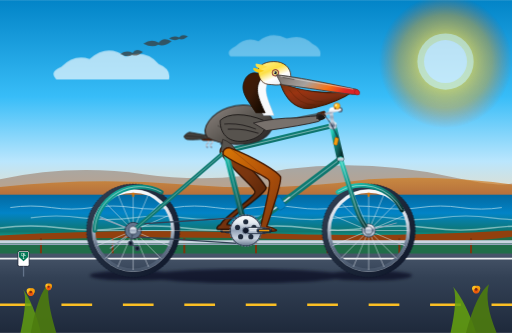
t = 0.00 s
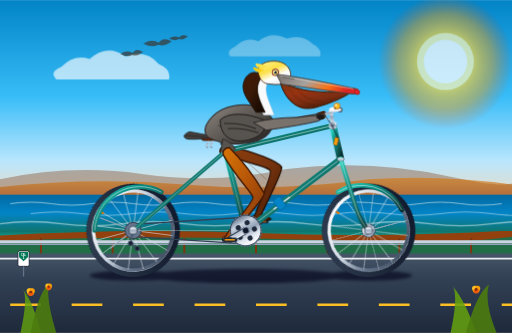
t = 0.67 s
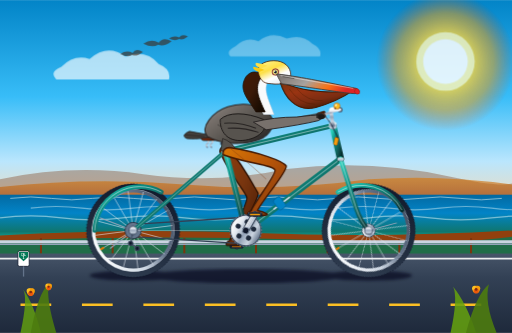
t = 1.33 s
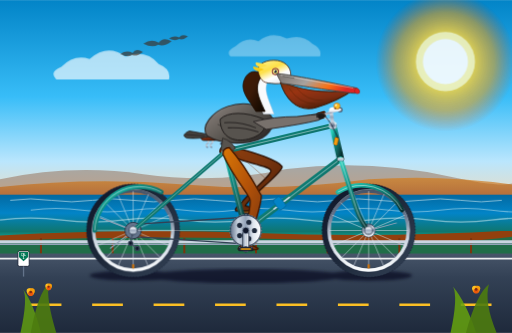
t = 2.00 s
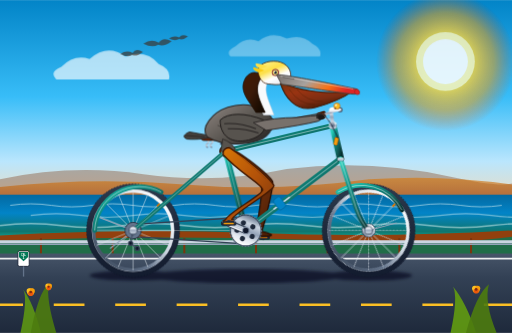
t = 2.50 s
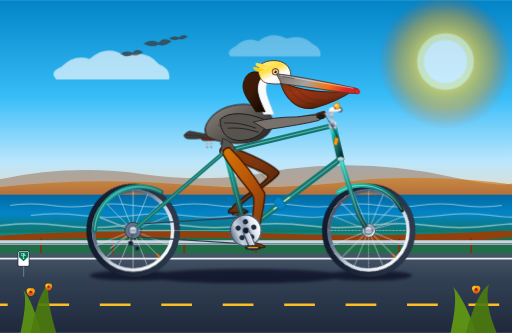
t = 3.50 s

The animated SVG that drew these frames (rendered in a browser with its animation timeline set to each time). Animation: 11 SMIL elements (animate=4,animateTransform=7), 2 CSS @keyframes rules; one cycle of 4.00 s, repeats indefinitely.

<svg xmlns="http://www.w3.org/2000/svg" viewBox="0 0 1000 650" width="100%" height="100%">
  <defs>
    <!-- Coastal Background Gradients -->
    <linearGradient id="skyGrad" x1="0%" y1="0%" x2="0%" y2="100%">
      <stop offset="0%" stop-color="#0284C7"/>
      <stop offset="45%" stop-color="#38BDF8"/>
      <stop offset="75%" stop-color="#BAE6FD"/>
      <stop offset="100%" stop-color="#FED7AA"/>
    </linearGradient>

    <radialGradient id="sunGrad" cx="50%" cy="50%" r="50%">
      <stop offset="0%" stop-color="#FFFBEB"/>
      <stop offset="35%" stop-color="#FDE047"/>
      <stop offset="70%" stop-color="#F59E0B" stop-opacity="0.6"/>
      <stop offset="100%" stop-color="#EA580C" stop-opacity="0"/>
    </radialGradient>

    <linearGradient id="oceanGrad" x1="0%" y1="0%" x2="0%" y2="100%">
      <stop offset="0%" stop-color="#0369A1"/>
      <stop offset="40%" stop-color="#0284C7"/>
      <stop offset="80%" stop-color="#0F766E"/>
      <stop offset="100%" stop-color="#14B8A6"/>
    </linearGradient>

    <linearGradient id="bluffGrad" x1="0%" y1="0%" x2="0%" y2="100%">
      <stop offset="0%" stop-color="#D97706"/>
      <stop offset="40%" stop-color="#B45309"/>
      <stop offset="100%" stop-color="#78350F"/>
    </linearGradient>

    <linearGradient id="roadGrad" x1="0%" y1="0%" x2="0%" y2="100%">
      <stop offset="0%" stop-color="#475569"/>
      <stop offset="30%" stop-color="#334155"/>
      <stop offset="100%" stop-color="#1E293B"/>
    </linearGradient>

    <!-- Bicycle Material Gradients -->
    <linearGradient id="frameTeal" x1="0%" y1="0%" x2="100%" y2="100%">
      <stop offset="0%" stop-color="#2DD4BF"/>
      <stop offset="30%" stop-color="#0D9488"/>
      <stop offset="70%" stop-color="#115E59"/>
      <stop offset="100%" stop-color="#042F2E"/>
    </linearGradient>

    <linearGradient id="chromeGrad" x1="0%" y1="0%" x2="0%" y2="100%">
      <stop offset="0%" stop-color="#FFFFFF"/>
      <stop offset="25%" stop-color="#E2E8F0"/>
      <stop offset="50%" stop-color="#94A3B8"/>
      <stop offset="75%" stop-color="#CBD5E1"/>
      <stop offset="100%" stop-color="#64748B"/>
    </linearGradient>

    <linearGradient id="tireGrad" x1="0%" y1="0%" x2="100%" y2="100%">
      <stop offset="0%" stop-color="#334155"/>
      <stop offset="50%" stop-color="#1E293B"/>
      <stop offset="100%" stop-color="#0F172A"/>
    </linearGradient>

    <linearGradient id="rimGrad" x1="0%" y1="0%" x2="0%" y2="100%">
      <stop offset="0%" stop-color="#F8FAFC"/>
      <stop offset="40%" stop-color="#CBD5E1"/>
      <stop offset="70%" stop-color="#64748B"/>
      <stop offset="100%" stop-color="#475569"/>
    </linearGradient>

    <linearGradient id="leatherGrad" x1="0%" y1="0%" x2="100%" y2="50%">
      <stop offset="0%" stop-color="#9A3412"/>
      <stop offset="40%" stop-color="#7C2D12"/>
      <stop offset="80%" stop-color="#451A03"/>
      <stop offset="100%" stop-color="#270E02"/>
    </linearGradient>

    <!-- Pelican Anatomy Gradients -->
    <linearGradient id="pelicanBill" x1="0%" y1="0%" x2="100%" y2="30%">
      <stop offset="0%" stop-color="#78716C"/>
      <stop offset="45%" stop-color="#A8A29E"/>
      <stop offset="75%" stop-color="#F97316"/>
      <stop offset="100%" stop-color="#DC2626"/>
    </linearGradient>

    <linearGradient id="pouchGrad" x1="0%" y1="0%" x2="60%" y2="100%">
      <stop offset="0%" stop-color="#78350F"/>
      <stop offset="35%" stop-color="#9A3412"/>
      <stop offset="70%" stop-color="#7C2D12"/>
      <stop offset="100%" stop-color="#451A03"/>
    </linearGradient>

    <linearGradient id="pelicanHead" x1="20%" y1="0%" x2="80%" y2="100%">
      <stop offset="0%" stop-color="#FEF08A"/>
      <stop offset="35%" stop-color="#FDE047"/>
      <stop offset="65%" stop-color="#FFFFFF"/>
      <stop offset="100%" stop-color="#E2E8F0"/>
    </linearGradient>

    <linearGradient id="pelicanNeck" x1="0%" y1="0%" x2="100%" y2="100%">
      <stop offset="0%" stop-color="#451A03"/>
      <stop offset="45%" stop-color="#3B1A08"/>
      <stop offset="80%" stop-color="#1C0D02"/>
      <stop offset="100%" stop-color="#0F0601"/>
    </linearGradient>

    <linearGradient id="pelicanBody" x1="0%" y1="0%" x2="100%" y2="80%">
      <stop offset="0%" stop-color="#A8A29E"/>
      <stop offset="25%" stop-color="#78716C"/>
      <stop offset="60%" stop-color="#57534E"/>
      <stop offset="100%" stop-color="#292524"/>
    </linearGradient>

    <linearGradient id="legSkinNear" x1="0%" y1="0%" x2="100%" y2="100%">
      <stop offset="0%" stop-color="#D97706"/>
      <stop offset="50%" stop-color="#B45309"/>
      <stop offset="100%" stop-color="#78350F"/>
    </linearGradient>

    <linearGradient id="legSkinFar" x1="0%" y1="0%" x2="100%" y2="100%">
      <stop offset="0%" stop-color="#92400E"/>
      <stop offset="50%" stop-color="#78350F"/>
      <stop offset="100%" stop-color="#451A03"/>
    </linearGradient>

    <!-- Filters -->
    <filter id="softShadow" x="-20%" y="-20%" width="140%" height="140%">
      <feGaussianBlur in="SourceAlpha" stdDeviation="6"/>
      <feColorMatrix type="matrix" values="0 0 0 0 0   0 0 0 0 0   0 0 0 0 0  0 0 0 0.35 0"/>
      <feMerge>
        <feMergeNode/>
        <feMergeNode in="SourceGraphic"/>
      </feMerge>
    </filter>

    <filter id="groundBlur" x="-10%" y="-10%" width="120%" height="120%">
      <feGaussianBlur stdDeviation="3"/>
    </filter>

    <style><![CDATA[
      @keyframes coastalWave {
        0%, 100% { transform: translateY(0px) scaleY(1); }
        50% { transform: translateY(2px) scaleY(0.95); }
      }
      .wave-anim { animation: coastalWave 3s ease-in-out infinite; }
      @keyframes sunRays {
        0%, 100% { opacity: 0.7; transform: scale(1); }
        50% { opacity: 0.9; transform: scale(1.05); }
      }
      .sun-glow { transform-origin: 870px 120px; animation: sunRays 4s ease-in-out infinite; }
    ]]></style>
  </defs>

  <!-- ==================== BACKGROUND SCENERY ==================== -->
  <!-- Sky -->
  <rect x="0" y="0" width="1000" height="420" fill="url(#skyGrad)"/>

  <!-- Golden California Sun -->
  <g class="sun-glow">
    <circle cx="870" cy="120" r="130" fill="url(#sunGrad)"/>
    <circle cx="870" cy="120" r="55" fill="#FEF9C3" opacity="0.9"/>
    <circle cx="870" cy="120" r="42" fill="#FFFFFF"/>
  </g>

  <!-- Fluffy Pacific Breeze Clouds -->
  <g fill="#FFFFFF" opacity="0.65">
    <path d="M 120 130 q 25 -25 55 -15 q 35 -30 70 -5 q 40 -15 65 15 q 25 10 20 30 l -220 0 q -15 -15 10 -25 z"/>
    <path d="M 460 90 q 20 -20 45 -10 q 25 -20 55 -5 q 30 -10 50 10 q 20 10 15 25 l -175 0 q -10 -10 10 -20 z" opacity="0.5"/>
  </g>

  <!-- Distant Brown Pelicans Gliding in Formation -->
  <g fill="#451A03" opacity="0.55">
    <path d="M 280 85 q 15 -10 30 -2 q 8 -12 25 -3 q -15 12 -26 7 q -12 7 -29 -2 z"/>
    <path d="M 235 105 q 12 -8 24 -2 q 6 -10 20 -2 q -12 10 -21 6 q -10 6 -23 -2 z"/>
    <path d="M 330 75 q 10 -7 20 -2 q 5 -8 17 -2 q -10 8 -17 5 q -8 5 -20 -1 z"/>
  </g>

  <!-- Distant Headlands (Big Sur / Pacific Bluffs) -->
  <path d="M 0 350 Q 140 320 280 340 T 560 330 Q 720 310 880 345 T 1000 335 L 1000 420 L 0 420 Z" fill="#78350F" opacity="0.35"/>
  <path d="M 0 365 Q 180 345 360 360 T 720 350 Q 860 340 1000 360 L 1000 420 L 0 420 Z" fill="url(#bluffGrad)" opacity="0.6"/>

  <!-- Pacific Ocean Horizon -->
  <rect x="0" y="380" width="1000" height="90" fill="url(#oceanGrad)"/>

  <!-- Ocean Waves Shimmer (Animated CSS) -->
  <g class="wave-anim" stroke="#F0FDFA" stroke-width="1.8" fill="none" opacity="0.6">
    <path d="M 20 405 q 40 -6 80 0 t 80 0 t 80 0 t 80 0 t 80 0 t 80 0 t 80 0 t 80 0 t 80 0 t 80 0 t 80 0 t 80 0"/>
    <path d="M 60 425 q 50 -7 100 0 t 100 0 t 100 0 t 100 0 t 100 0 t 100 0 t 100 0 t 100 0 t 100 0 t 100 0" stroke-width="2.2" opacity="0.75"/>
    <path d="M 0 445 q 60 -8 120 0 t 120 0 t 120 0 t 120 0 t 120 0 t 120 0 t 120 0 t 120 0 t 120 0" stroke-width="2.8" opacity="0.85"/>
  </g>

  <!-- Coastal Highway Bluffs Verge -->
  <path d="M 0 460 Q 250 445 500 455 T 1000 450 L 1000 510 L 0 510 Z" fill="#92400E"/>
  <path d="M 0 470 Q 300 458 600 468 T 1000 462 L 1000 510 L 0 510 Z" fill="#047857" opacity="0.8"/>

  <!-- Roadside Guardrail & Wood Posts -->
  <g stroke="#78350F" stroke-width="4">
    <line x1="80" y1="465" x2="80" y2="495"/>
    <line x1="220" y1="465" x2="220" y2="495"/>
    <line x1="360" y1="465" x2="360" y2="495"/>
    <line x1="500" y1="465" x2="500" y2="495"/>
    <line x1="640" y1="465" x2="640" y2="495"/>
    <line x1="780" y1="465" x2="780" y2="495"/>
    <line x1="920" y1="465" x2="920" y2="495"/>
    <path d="M 0 472 L 1000 472" stroke="#CBD5E1" stroke-width="6"/>
    <path d="M 0 477 L 1000 477" stroke="#94A3B8" stroke-width="3"/>
  </g>

  <!-- PCH Asphalt Bike Lane / Highway -->
  <rect x="0" y="495" width="1000" height="155" fill="url(#roadGrad)"/>

  <!-- Solid Shoulder Line -->
  <line x1="0" y1="505" x2="1000" y2="505" stroke="#FFFFFF" stroke-width="3.5" opacity="0.9"/>

  <!-- Moving Center Stripes (SMIL animated stroke-dashoffset for speed perception) -->
  <line x1="0" y1="595" x2="1000" y2="595" stroke="#FBBF24" stroke-width="5" stroke-dasharray="60, 60">
    <animate attributeName="stroke-dashoffset" from="0" to="120" dur="0.8s" repeatCount="indefinite"/>
  </line>

  <!-- Soft Shadow Under Wheels and Bicycle on Ground (y ≈ 538) -->
  <g filter="url(#groundBlur)" opacity="0.6">
    <ellipse cx="260" cy="538" rx="85" ry="10" fill="#020617"/>
    <ellipse cx="720" cy="538" rx="85" ry="10" fill="#020617"/>
    <ellipse cx="480" cy="539" rx="190" ry="14" fill="#020617"/>
  </g>

  <!-- ==================== LEFT/FAR BICYCLE & LEG (IN BACKGROUND) ==================== -->
  <!-- Far Pedal and Left Crank Arm (Pivoting 180° out-of-phase around BB [480, 450]) -->
  <g>
    <!-- Revolves around Bottom Bracket Spindle (480, 450) -->
    <animateTransform attributeName="transform" type="rotate"
      from="180 480 450" to="540 480 450" dur="1.6s" repeatCount="indefinite"/>
    <!-- Left Crank Arm -->
    <rect x="475" y="445" width="46" height="9" rx="4.5" fill="#475569" stroke="#1E293B" stroke-width="1.2"/>
    <circle cx="480" cy="450" r="5" fill="#0F172A"/>
    <!-- Left Pedal Spindle and Platform (Counter-rotating to stay horizontal) -->
    <g transform="translate(516, 450)">
      <g>
        <animateTransform attributeName="transform" type="rotate"
          from="-180 0 0" to="-540 0 0" dur="1.6s" repeatCount="indefinite"/>
        <rect x="-13" y="-3.5" width="26" height="7" rx="2" fill="#1E293B" stroke="#0F172A" stroke-width="1"/>
        <rect x="-9" y="-1.5" width="18" height="3" rx="1" fill="#D97706" opacity="0.8"/>
      </g>
    </g>
  </g>

  <!-- Pelican Left (Far) Leg - Animated Up and Down in Pure Synchrony with Far Pedal -->
  <!-- Shifted by -6px, -4px in 3D perspective; exactly 180° (6 keyframes) out of phase -->
  <g transform="translate(-6, -4)">
    <path fill="url(#legSkinFar)" stroke="#270E02" stroke-width="2.5" stroke-linejoin="round">
      <animate attributeName="d" dur="1.6s" repeatCount="indefinite" values="
        M 448 288 C 489 320 520 360 526 370 C 529 380 454 428 449 442 C 456 443 464 446 468 449 C 469 452 454 452 432 452 C 428 452 429 445 437 442 C 440 430 508 386 504 378 C 502 368 465 342 436 302 C 434 294 440 288 448 288 Z;
        M 448 288 C 495 315 532 349 538 359 C 541 369 459 410 454 424 C 461 425 469 428 473 431 C 474 434 459 434 437 434 C 433 434 434 427 442 424 C 445 412 520 375 516 367 C 514 357 471 337 436 302 C 434 294 440 288 448 288 Z;
        M 448 288 C 501 307 543 334 549 344 C 552 354 472 397 467 411 C 474 412 482 415 486 418 C 487 421 472 421 450 421 C 446 421 447 414 455 411 C 458 399 531 360 527 352 C 525 342 477 329 436 302 C 434 294 440 288 448 288 Z;
        M 448 288 C 505 300 551 319 557 329 C 560 339 490 392 485 406 C 492 407 500 410 504 413 C 505 416 490 416 468 416 C 464 416 465 409 473 406 C 476 394 539 345 535 337 C 533 327 481 322 436 302 C 434 294 440 288 448 288 Z;
        M 448 288 C 506 297 553 314 559 324 C 562 334 508 397 503 411 C 510 412 518 415 522 418 C 523 421 508 421 486 421 C 482 421 483 414 491 411 C 494 399 541 340 537 332 C 535 322 482 319 436 302 C 434 294 440 288 448 288 Z;
        M 448 288 C 504 300 550 320 556 330 C 559 340 521 410 516 424 C 523 425 531 428 535 431 C 536 434 521 434 499 434 C 495 434 496 427 504 424 C 507 412 538 346 534 338 C 532 328 480 322 436 302 C 434 294 440 288 448 288 Z;
        M 448 288 C 500 308 542 335 548 345 C 551 355 526 428 521 442 C 528 443 536 446 540 449 C 541 452 526 452 504 452 C 500 452 501 445 509 442 C 512 430 530 361 526 353 C 524 343 476 330 436 302 C 434 294 440 288 448 288 Z;
        M 448 288 C 494 316 529 352 535 362 C 538 372 521 446 516 460 C 523 461 531 464 535 467 C 536 470 521 470 499 470 C 495 470 496 463 504 460 C 507 448 517 378 513 370 C 511 360 470 338 436 302 C 434 294 440 288 448 288 Z;
        M 448 288 C 486 323 513 365 519 375 C 522 385 508 459 503 473 C 510 474 518 477 522 480 C 523 483 508 483 486 483 C 482 483 483 476 491 473 C 494 461 501 391 497 383 C 495 373 462 345 436 302 C 434 294 440 288 448 288 Z;
        M 448 288 C 481 326 504 371 510 381 C 513 391 490 464 485 478 C 492 479 500 482 504 485 C 505 488 490 488 468 488 C 464 488 465 481 473 478 C 476 466 492 397 488 389 C 486 379 457 348 436 302 C 434 294 440 288 448 288 Z;
        M 448 288 C 481 326 504 371 510 381 C 513 391 472 459 467 473 C 474 474 482 477 486 480 C 487 483 472 483 450 483 C 446 483 447 476 455 473 C 458 461 492 397 488 389 C 486 379 457 348 436 302 C 434 294 440 288 448 288 Z;
        M 448 288 C 484 324 510 367 516 377 C 519 387 459 446 454 460 C 461 461 469 464 473 467 C 474 470 459 470 437 470 C 433 470 434 463 442 460 C 445 448 498 393 494 385 C 492 375 460 346 436 302 C 434 294 440 288 448 288 Z;
        M 448 288 C 489 320 520 360 526 370 C 529 380 454 428 449 442 C 456 443 464 446 468 449 C 469 452 454 452 432 452 C 428 452 429 445 437 442 C 440 430 508 386 504 378 C 502 368 465 342 436 302 C 434 294 440 288 448 288 Z"
      />
    </path>
  </g>

  <!-- Left Handlebar Grip and Left Wing Tip (Far side) -->
  <g>
    <rect x="618" y="218" width="18" height="7" rx="3" fill="#451A03" transform="rotate(-15 627 221)"/>
    <!-- Left Wing primaries gripping far handlebar -->
    <path d="M 525 240 Q 570 230 625 220 Q 632 225 622 230 Q 580 245 525 240 Z" fill="#44403C" opacity="0.8"/>
  </g>

  <!-- ==================== BICYCLE WHEELS & REAR MECHANICS ==================== -->
  <!-- REAR WHEEL (Center: [260, 450], Radius: 85px) -->
  <g id="rear-wheel">
    <!-- Continuous Rotation around Rear Axle Center Point (260, 450) -->
    <animateTransform attributeName="transform" type="rotate"
      from="0 260 450" to="360 260 450" dur="0.8s" repeatCount="indefinite"/>

    <!-- Rubber Tire -->
    <circle cx="260" cy="450" r="85" fill="none" stroke="url(#tireGrad)" stroke-width="12"/>
    <circle cx="260" cy="450" r="91" fill="none" stroke="#0F172A" stroke-width="1" stroke-dasharray="3, 3"/>
    <!-- Reflective High-Visibility Rim Line -->
    <circle cx="260" cy="450" r="80" fill="none" stroke="#E2E8F0" stroke-width="1.5" opacity="0.8"/>
    <!-- Aluminum Alloy Rim -->
    <circle cx="260" cy="450" r="77" fill="none" stroke="url(#rimGrad)" stroke-width="6"/>

    <!-- 16 Cross-Laced Spokes -->
    <g stroke="#E2E8F0" stroke-width="1.2" opacity="0.85">
      <line x1="260" y1="450" x2="260" y2="373"/>
      <line x1="260" y1="450" x2="260" y2="527"/>
      <line x1="260" y1="450" x2="183" y2="450"/>
      <line x1="260" y1="450" x2="337" y2="450"/>
      <line x1="260" y1="450" x2="205" y2="395"/>
      <line x1="260" y1="450" x2="315" y2="505"/>
      <line x1="260" y1="450" x2="315" y2="395"/>
      <line x1="260" y1="450" x2="205" y2="505"/>
      <line x1="260" y1="450" x2="230" y2="379"/>
      <line x1="260" y1="450" x2="290" y2="521"/>
      <line x1="260" y1="450" x2="290" y2="379"/>
      <line x1="260" y1="450" x2="230" y2="521"/>
      <line x1="260" y1="450" x2="189" y2="420"/>
      <line x1="260" y1="450" x2="331" y2="480"/>
      <line x1="260" y1="450" x2="331" y2="420"/>
      <line x1="260" y1="450" x2="189" y2="480"/>
    </g>

    <!-- Air Valve Stem -->
    <rect x="258" y="376" width="4" height="8" rx="1" fill="#D97706"/>

    <!-- Hub Shell -->
    <circle cx="260" cy="450" r="14" fill="url(#chromeGrad)" stroke="#334155" stroke-width="1.5"/>
    <circle cx="260" cy="450" r="6" fill="#0F172A"/>
  </g>

  <!-- FRONT WHEEL (Center: [720, 450], Radius: 85px) -->
  <g id="front-wheel">
    <!-- Continuous Rotation around Front Axle Center Point (720, 450) -->
    <animateTransform attributeName="transform" type="rotate"
      from="0 720 450" to="360 720 450" dur="0.8s" repeatCount="indefinite"/>

    <!-- Rubber Tire -->
    <circle cx="720" cy="450" r="85" fill="none" stroke="url(#tireGrad)" stroke-width="12"/>
    <circle cx="720" cy="450" r="91" fill="none" stroke="#0F172A" stroke-width="1" stroke-dasharray="3, 3"/>
    <!-- Reflective Rim Stripe -->
    <circle cx="720" cy="450" r="80" fill="none" stroke="#E2E8F0" stroke-width="1.5" opacity="0.8"/>
    <!-- Aluminum Alloy Rim -->
    <circle cx="720" cy="450" r="77" fill="none" stroke="url(#rimGrad)" stroke-width="6"/>

    <!-- 16 Radial & Tangent Spokes -->
    <g stroke="#E2E8F0" stroke-width="1.2" opacity="0.85">
      <line x1="720" y1="450" x2="720" y2="373"/>
      <line x1="720" y1="450" x2="720" y2="527"/>
      <line x1="720" y1="450" x2="643" y2="450"/>
      <line x1="720" y1="450" x2="797" y2="450"/>
      <line x1="720" y1="450" x2="665" y2="395"/>
      <line x1="720" y1="450" x2="775" y2="505"/>
      <line x1="720" y1="450" x2="775" y2="395"/>
      <line x1="720" y1="450" x2="665" y2="505"/>
      <line x1="720" y1="450" x2="690" y2="379"/>
      <line x1="720" y1="450" x2="750" y2="521"/>
      <line x1="720" y1="450" x2="750" y2="379"/>
      <line x1="720" y1="450" x2="690" y2="521"/>
      <line x1="720" y1="450" x2="649" y2="420"/>
      <line x1="720" y1="450" x2="791" y2="480"/>
      <line x1="720" y1="450" x2="791" y2="420"/>
      <line x1="720" y1="450" x2="649" y2="480"/>
    </g>

    <!-- Air Valve Stem -->
    <rect x="718" y="376" width="4" height="8" rx="1" fill="#D97706"/>

    <!-- Front Hub Shell & Quick Release Axle -->
    <circle cx="720" cy="450" r="13" fill="url(#chromeGrad)" stroke="#334155" stroke-width="1.5"/>
    <circle cx="720" cy="450" r="5" fill="#0F172A"/>
  </g>

  <!-- Full Fenders (Retro Seafoam / Chrome Stays) -->
  <!-- Rear Fender -->
  <path d="M 185 450 A 88 88 0 0 1 315 375" fill="none" stroke="url(#frameTeal)" stroke-width="9" stroke-linecap="round"/>
  <path d="M 185 450 A 88 88 0 0 1 315 375" fill="none" stroke="#FFFFFF" stroke-width="1.5" opacity="0.6"/>
  <!-- Rear Fender Stays -->
  <line x1="260" y1="450" x2="195" y2="425" stroke="#94A3B8" stroke-width="2"/>
  <line x1="260" y1="450" x2="215" y2="485" stroke="#94A3B8" stroke-width="2"/>

  <!-- Front Fender -->
  <path d="M 660 375 A 88 88 0 0 1 785 410" fill="none" stroke="url(#frameTeal)" stroke-width="9" stroke-linecap="round"/>
  <path d="M 660 375 A 88 88 0 0 1 785 410" fill="none" stroke="#FFFFFF" stroke-width="1.5" opacity="0.6"/>
  <!-- Front Fender Stay -->
  <line x1="720" y1="450" x2="775" y2="435" stroke="#94A3B8" stroke-width="2"/>

  <!-- Drive Chain (Running from Chainring [480, 450] to Rear Cog [260, 450]) -->
  <g stroke="#334155" stroke-width="2.5" fill="none">
    <line x1="480" y1="424" x2="260" y2="438"/>
    <line x1="260" y1="462" x2="480" y2="476"/>
    <!-- Rear Cog Cassette -->
    <circle cx="260" cy="450" r="16" fill="#64748B" stroke="#1E293B" stroke-width="1.5"/>
    <!-- Derailleur Cage -->
    <path d="M 260 450 L 255 475 L 268 485" stroke="#475569" stroke-width="3" stroke-linecap="round"/>
    <circle cx="255" cy="475" r="4" fill="#0F172A"/>
    <circle cx="268" cy="485" r="4" fill="#0F172A"/>
  </g>

  <!-- ==================== BICYCLE FRAME (DIAMOND GEOMETRY) ==================== -->
  <g id="bicycle-frame" stroke-linecap="round" stroke-linejoin="round">
    <!-- Chainstays: Rear Axle (260, 450) to BB (480, 450) -->
    <line x1="260" y1="450" x2="480" y2="450" stroke="url(#frameTeal)" stroke-width="9"/>
    <line x1="260" y1="450" x2="480" y2="450" stroke="#FFFFFF" stroke-width="1.5" opacity="0.4"/>

    <!-- Seatstays: Rear Axle (260, 450) to Seat Cluster (440, 295) -->
    <line x1="260" y1="450" x2="440" y2="295" stroke="url(#frameTeal)" stroke-width="8"/>
    <line x1="260" y1="450" x2="440" y2="295" stroke="#FFFFFF" stroke-width="1.5" opacity="0.4"/>

    <!-- Down Tube: Head Tube Bottom (665, 310) to BB (480, 450) -->
    <line x1="665" y1="310" x2="480" y2="450" stroke="url(#frameTeal)" stroke-width="12"/>
    <line x1="665" y1="310" x2="480" y2="450" stroke="#FFFFFF" stroke-width="2" opacity="0.4"/>
    <!-- Water Bottle Cage on Down Tube -->
    <line x1="565" y1="385" x2="535" y2="408" stroke="#CBD5E1" stroke-width="3"/>
    <rect x="538" y="385" width="16" height="24" rx="4" fill="#0284C7" stroke="#0369A1" stroke-width="1.5" transform="rotate(-37 546 397)"/>

    <!-- Seat Tube: BB (480, 450) through Seat Cluster (440, 295) -->
    <line x1="480" y1="450" x2="438" y2="285" stroke="url(#frameTeal)" stroke-width="11"/>
    <line x1="480" y1="450" x2="438" y2="285" stroke="#FFFFFF" stroke-width="1.5" opacity="0.4"/>

    <!-- Top Tube: Seat Cluster (440, 295) to Head Tube Top (650, 245) -->
    <line x1="440" y1="295" x2="650" y2="245" stroke="url(#frameTeal)" stroke-width="10"/>
    <line x1="440" y1="295" x2="650" y2="245" stroke="#FFFFFF" stroke-width="2" opacity="0.4"/>

    <!-- Head Tube: (665, 310) to (650, 245) -->
    <line x1="665" y1="310" x2="650" y2="245" stroke="url(#frameTeal)" stroke-width="14"/>
    <!-- Brass Head Badge Decal -->
    <rect x="653" y="268" width="7" height="15" rx="2" fill="#F59E0B" stroke="#B45309" stroke-width="1" transform="rotate(13 656 275)"/>

    <!-- Chrome Front Fork: Head Tube Bottom (665, 310) curving down to Front Axle (720, 450) -->
    <path d="M 665 310 L 695 405 Q 705 435 720 450" fill="none" stroke="url(#frameTeal)" stroke-width="9"/>
    <path d="M 665 310 L 695 405 Q 705 435 720 450" fill="none" stroke="#FFFFFF" stroke-width="1.8" opacity="0.5"/>
    <!-- Chrome Fork Crown -->
    <rect x="659" y="308" width="13" height="6" rx="2" fill="url(#chromeGrad)"/>

    <!-- Chrome Rear and Front Dropouts -->
    <circle cx="260" cy="450" r="8" fill="url(#chromeGrad)" stroke="#334155" stroke-width="1.5"/>
    <circle cx="720" cy="450" r="8" fill="url(#chromeGrad)" stroke="#334155" stroke-width="1.5"/>

    <!-- Chrome Lugs at Tube Junctions -->
    <circle cx="440" cy="295" r="7" fill="url(#chromeGrad)"/>
    <circle cx="650" cy="245" r="8" fill="url(#chromeGrad)"/>
    <circle cx="480" cy="450" r="10" fill="url(#chromeGrad)"/>
  </g>

  <!-- Saddle & Seatpost -->
  <g id="bicycle-saddle">
    <!-- Seatpost -->
    <line x1="438" y1="285" x2="433" y2="268" stroke="url(#chromeGrad)" stroke-width="7"/>
    <!-- Seat Clamp -->
    <rect x="430" y="278" width="9" height="5" rx="1.5" fill="#334155"/>

    <!-- Chrome Under-Saddle Springs (Cruiser Comfort) -->
    <path d="M 405 272 Q 410 276 405 280 Q 400 284 406 288" fill="none" stroke="url(#chromeGrad)" stroke-width="3"/>
    <path d="M 413 272 Q 418 276 413 280 Q 408 284 414 288" fill="none" stroke="url(#chromeGrad)" stroke-width="3"/>

    <!-- Classic Brooks-Style Riveted Leather Saddle -->
    <path d="M 395 266 C 410 263 430 264 455 268 C 458 271 454 274 445 274 C 430 273 408 275 397 274 C 392 273 392 268 395 266 Z"
          fill="url(#leatherGrad)" stroke="#270E02" stroke-width="1.5"/>
    <!-- Copper Saddle Rivets -->
    <circle cx="400" cy="268" r="1.5" fill="#F59E0B"/>
    <circle cx="406" cy="267" r="1.5" fill="#F59E0B"/>
    <circle cx="414" cy="267" r="1.5" fill="#F59E0B"/>
  </g>

  <!-- Handlebar, Stem & Cockpit Controls -->
  <g id="bicycle-cockpit">
    <!-- Quill Stem: Rising from Head Tube (650, 245) up and curving forward -->
    <path d="M 650 245 L 646 215 Q 646 212 654 212 L 664 214" fill="none" stroke="url(#chromeGrad)" stroke-width="7" stroke-linecap="round"/>
    <circle cx="664" cy="214" r="5" fill="#475569"/>

    <!-- Handlebars: Sweeping back comfortably toward the rider -->
    <path d="M 664 214 Q 652 216 638 222 L 624 227" fill="none" stroke="url(#chromeGrad)" stroke-width="5" stroke-linecap="round"/>

    <!-- Right Hand Grip (Honey Perforated Leather) -->
    <rect x="618" y="224" width="18" height="7.5" rx="3" fill="url(#leatherGrad)" stroke="#270E02" stroke-width="1" transform="rotate(-15 627 228)"/>

    <!-- Brake Lever -->
    <path d="M 632 227 Q 638 235 644 233" fill="none" stroke="#CBD5E1" stroke-width="2.5" stroke-linecap="round"/>
    <!-- Brake Cable Housing running to frame -->
    <path d="M 634 226 Q 648 240 660 270" fill="none" stroke="#0F172A" stroke-width="1.5"/>

    <!-- Polished Brass Dome Bell with Clapper -->
    <circle cx="658" cy="207" r="6" fill="#FBBF24" stroke="#B45309" stroke-width="1"/>
    <circle cx="656" cy="205" r="1.8" fill="#FFFFFF"/>
    <rect x="653" y="210" width="3" height="3" fill="#78350F"/>
  </g>

  <!-- ==================== SEATED CALIFORNIA BROWN PELICAN ==================== -->
  <!-- Pelican Rider Group with subtle rhythmic bobbing synchronized with cadence -->
  <g id="pelican-rider">
    <!-- Natural Pelvic/Torso Riding Rhythm (Double-bounce per pedal cycle) -->
    <animateTransform attributeName="transform" type="translate"
      values="0 0; 0 -2.5; 0 0; 0 -2.5; 0 0" dur="1.6s" repeatCount="indefinite"/>

    <!-- Tail Feathers Extending Gracefully Behind Saddle -->
    <path d="M 370 258 C 360 262 355 268 365 272 C 385 274 410 270 425 268 Z"
          fill="#44403C" stroke="#1C1917" stroke-width="1.5"/>
    <path d="M 362 265 L 400 268" stroke="#292524" stroke-width="1.5"/>

    <!-- Main Torso / Breast / Flank (Seated firmly on saddle at [430, 270]) -->
    <path d="M 405 268 C 390 250 415 220 445 210 C 475 200 515 205 530 230 C 538 242 530 265 505 275 C 475 285 435 285 405 268 Z"
          fill="url(#pelicanBody)" stroke="#292524" stroke-width="2"/>

    <!-- Scalloped Feather Pattern on Flank and Mantle -->
    <g fill="none" stroke="#292524" stroke-width="1.5" opacity="0.7">
      <path d="M 425 245 Q 435 252 445 245"/>
      <path d="M 445 245 Q 455 252 465 245"/>
      <path d="M 465 245 Q 475 252 485 245"/>
      <path d="M 435 255 Q 445 262 455 255"/>
      <path d="M 455 255 Q 465 262 475 255"/>
      <path d="M 475 255 Q 485 262 495 255"/>
    </g>

    <!-- Graceful S-Curved Neck -->
    <!-- Foreneck White Ribbon Border -->
    <path d="M 515 225 C 500 195 480 180 495 155 C 505 140 520 142 528 152 C 510 175 525 195 535 225 Z"
          fill="#F8FAFC" stroke="#CBD5E1" stroke-width="1"/>
    <!-- Hindneck (Rich Velvet Dark Chestnut Brown of California Brown Pelican) -->
    <path d="M 500 220 C 485 195 465 178 480 152 C 490 138 505 140 512 150 C 495 172 505 192 518 220 Z"
          fill="url(#pelicanNeck)" stroke="#1C0D02" stroke-width="1.5"/>

    <!-- Pelican Head with Pale Straw-Yellow Breeding Crest -->
    <path d="M 505 145 C 500 130 515 120 535 120 C 555 120 568 132 568 148 C 568 162 550 168 530 165 C 512 165 508 155 505 145 Z"
          fill="url(#pelicanHead)" stroke="#451A03" stroke-width="1.5"/>

    <!-- Breeze-Ruffled Feathery Nape Crest -->
    <path d="M 510 135 Q 496 130 500 124 Q 514 126 522 130 Z" fill="#FDE047"/>
    <path d="M 506 142 Q 492 138 495 132 Q 510 135 516 138 Z" fill="#FACC15"/>

    <!-- Striking Avian Eye (Bright Silver-Straw Iris with Dark Carmine Orbital Ring) -->
    <circle cx="538" cy="142" r="7" fill="#881337"/>
    <circle cx="538" cy="142" r="5.5" fill="#FEF08A" stroke="#713F12" stroke-width="0.8"/>
    <circle cx="538" cy="142" r="2.8" fill="#0F172A"/>
    <!-- Specular Highlight Sparkle -->
    <circle cx="536.5" cy="140.5" r="1.2" fill="#FFFFFF"/>

    <!-- Expandable Gular Throat Pouch (Elastic, slightly fluttering in coastal wind) -->
    <path fill="url(#pouchGrad)" stroke="#451A03" stroke-width="2">
      <!-- SMIL Morph: Delicate Wind Flutter on Pouch Skin -->
      <animate attributeName="d" dur="0.8s" repeatCount="indefinite" values="
        M 548 164 C 555 185 575 220 615 210 C 655 200 680 185 690 178 C 650 184 600 180 565 168 Z;
        M 548 164 C 555 188 578 224 618 212 C 655 201 680 185 690 178 C 650 185 600 181 565 168 Z;
        M 548 164 C 555 185 575 220 615 210 C 655 200 680 185 690 178 C 650 184 600 180 565 168 Z"
      />
    </path>
    <!-- Pouch Elastic Texture Lines -->
    <path d="M 565 175 Q 585 205 615 205" fill="none" stroke="#451A03" stroke-width="1" opacity="0.6"/>
    <path d="M 580 175 Q 600 200 630 198" fill="none" stroke="#451A03" stroke-width="1" opacity="0.6"/>

    <!-- Long Characteristic Prow-Shaped Bill (Upper Mandible) -->
    <path d="M 540 146 C 565 148 620 158 695 174 C 702 176 704 182 696 184 C 685 186 630 175 550 165 Z"
          fill="url(#pelicanBill)" stroke="#44403C" stroke-width="1.8"/>

    <!-- Hooked Tip of Bill ("Nail") -->
    <path d="M 695 174 Q 704 176 702 184 Q 697 188 692 181 Z" fill="#DC2626" stroke="#991B1B" stroke-width="1"/>
    <!-- Culmen Ridge Highlight Line -->
    <path d="M 548 149 L 690 174" fill="none" stroke="#FFFFFF" stroke-width="1.2" opacity="0.7"/>
    <!-- Nostril Groove -->
    <line x1="552" y1="151" x2="575" y2="155" stroke="#44403C" stroke-width="1.2"/>

    <!-- Near Wing (Folded along flank with Primaries grasping Right Handlebar Grip) -->
    <!-- Wing Coverts & Shoulder -->
    <path d="M 430 235 C 445 220 480 220 515 235 C 525 250 510 270 480 275 C 450 280 430 265 430 235 Z"
          fill="#57534E" stroke="#1C1917" stroke-width="1.8"/>
    <!-- Folded Secondary Flight Feathers with Silvery Scalloping -->
    <path d="M 438 242 Q 470 240 500 252" fill="none" stroke="#292524" stroke-width="2"/>
    <path d="M 445 252 Q 475 250 505 260" fill="none" stroke="#292524" stroke-width="2"/>

    <!-- Wing Arm Bending Forward toward Handlebar -->
    <path d="M 495 240 Q 535 230 580 230 Q 610 226 626 226 Q 632 232 622 237 Q 590 245 520 255 Z"
          fill="#78716C" stroke="#292524" stroke-width="1.8"/>
    <!-- Primary Flight Feather Tips Wrapped Around Handlebar Grip -->
    <path d="M 618 224 Q 628 220 634 227 Q 628 234 618 232 Z" fill="#292524"/>
    <path d="M 622 226 Q 632 223 636 230 Q 630 236 622 234 Z" fill="#1C1917"/>

    <!-- Fluffy Feathery Thigh / Flank Joint Overlapping the Leg -->
    <path d="M 435 272 Q 452 278 460 292 Q 445 305 432 295 Z" fill="#57534E" stroke="#292524" stroke-width="1.5"/>
  </g>

  <!-- ==================== RIGHT/NEAR LEG & CRANK DRIVE ==================== -->
  <!-- Pelican Right (Near) Leg - Anatomically Coordinated 12-Frame Periodic Pedaling -->
  <path id="pelican-near-leg" fill="url(#legSkinNear)" stroke="#451A03" stroke-width="2.8" stroke-linejoin="round">
    <animate attributeName="d" dur="1.6s" repeatCount="indefinite" values="
      M 448 288 C 500 308 542 335 548 345 C 551 355 526 428 521 442 C 528 443 536 446 540 449 C 541 452 526 452 504 452 C 500 452 501 445 509 442 C 512 430 530 361 526 353 C 524 343 476 330 436 302 C 434 294 440 288 448 288 Z;
      M 448 288 C 494 316 529 352 535 362 C 538 372 521 446 516 460 C 523 461 531 464 535 467 C 536 470 521 470 499 470 C 495 470 496 463 504 460 C 507 448 517 378 513 370 C 511 360 470 338 436 302 C 434 294 440 288 448 288 Z;
      M 448 288 C 486 323 513 365 519 375 C 522 385 508 459 503 473 C 510 474 518 477 522 480 C 523 483 508 483 486 483 C 482 483 483 476 491 473 C 494 461 501 391 497 383 C 495 373 462 345 436 302 C 434 294 440 288 448 288 Z;
      M 448 288 C 481 326 504 371 510 381 C 513 391 490 464 485 478 C 492 479 500 482 504 485 C 505 488 490 488 468 488 C 464 488 465 481 473 478 C 476 466 492 397 488 389 C 486 379 457 348 436 302 C 434 294 440 288 448 288 Z;
      M 448 288 C 481 326 504 371 510 381 C 513 391 472 459 467 473 C 474 474 482 477 486 480 C 487 483 472 483 450 483 C 446 483 447 476 455 473 C 458 461 492 397 488 389 C 486 379 457 348 436 302 C 434 294 440 288 448 288 Z;
      M 448 288 C 484 324 510 367 516 377 C 519 387 459 446 454 460 C 461 461 469 464 473 467 C 474 470 459 470 437 470 C 433 470 434 463 442 460 C 445 448 498 393 494 385 C 492 375 460 346 436 302 C 434 294 440 288 448 288 Z;
      M 448 288 C 489 320 520 360 526 370 C 529 380 454 428 449 442 C 456 443 464 446 468 449 C 469 452 454 452 432 452 C 428 452 429 445 437 442 C 440 430 508 386 504 378 C 502 368 465 342 436 302 C 434 294 440 288 448 288 Z;
      M 448 288 C 495 315 532 349 538 359 C 541 369 459 410 454 424 C 461 425 469 428 473 431 C 474 434 459 434 437 434 C 433 434 434 427 442 424 C 445 412 520 375 516 367 C 514 357 471 337 436 302 C 434 294 440 288 448 288 Z;
      M 448 288 C 501 307 543 334 549 344 C 552 354 472 397 467 411 C 474 412 482 415 486 418 C 487 421 472 421 450 421 C 446 421 447 414 455 411 C 458 399 531 360 527 352 C 525 342 477 329 436 302 C 434 294 440 288 448 288 Z;
      M 448 288 C 505 300 551 319 557 329 C 560 339 490 392 485 406 C 492 407 500 410 504 413 C 505 416 490 416 468 416 C 464 416 465 409 473 406 C 476 394 539 345 535 337 C 533 327 481 322 436 302 C 434 294 440 288 448 288 Z;
      M 448 288 C 506 297 553 314 559 324 C 562 334 508 397 503 411 C 510 412 518 415 522 418 C 523 421 508 421 486 421 C 482 421 483 414 491 411 C 494 399 541 340 537 332 C 535 322 482 319 436 302 C 434 294 440 288 448 288 Z;
      M 448 288 C 504 300 550 320 556 330 C 559 340 521 410 516 424 C 523 425 531 428 535 431 C 536 434 521 434 499 434 C 495 434 496 427 504 424 C 507 412 538 346 534 338 C 532 328 480 322 436 302 C 434 294 440 288 448 288 Z;
      M 448 288 C 500 308 542 335 548 345 C 551 355 526 428 521 442 C 528 443 536 446 540 449 C 541 452 526 452 504 452 C 500 452 501 445 509 442 C 512 430 530 361 526 353 C 524 343 476 330 436 302 C 434 294 440 288 448 288 Z"
    />
  </path>

  <!-- Scaly Bird-Leg Texture & Tendon Lines (Near Leg) -->
  <g opacity="0.6">
    <path d="M 448 288 Q 500 330 520 350" fill="none" stroke="#78350F" stroke-width="1.2"/>
  </g>

  <!-- DRIVE-SIDE CHAINRING, CRANK ARM & PEDAL (Revolving around BB Spindle [480, 450]) -->
  <g id="drive-crank-assembly">
    <!-- Smooth 360° Continuous Revolution around Bottom Bracket Spindle -->
    <animateTransform attributeName="transform" type="rotate"
      from="0 480 450" to="360 480 450" dur="1.6s" repeatCount="indefinite"/>

    <!-- Large CNC Aluminum Chainring (Radius: 30px) -->
    <circle cx="480" cy="450" r="30" fill="url(#chromeGrad)" stroke="#334155" stroke-width="2"/>
    <!-- 5-Arm Spider Chainring Cutouts -->
    <circle cx="480" cy="433" r="5" fill="#1E293B"/>
    <circle cx="496" cy="444" r="5" fill="#1E293B"/>
    <circle cx="490" cy="462" r="5" fill="#1E293B"/>
    <circle cx="470" cy="462" r="5" fill="#1E293B"/>
    <circle cx="464" cy="444" r="5" fill="#1E293B"/>
    <!-- Chainring Teeth Perimeter -->
    <circle cx="480" cy="450" r="31" fill="none" stroke="#64748B" stroke-width="2" stroke-dasharray="3, 3"/>

    <!-- Near Crank Arm (Length: 36px, from [480, 450] to [516, 450]) -->
    <rect x="474" y="444" width="48" height="12" rx="6" fill="url(#chromeGrad)" stroke="#1E293B" stroke-width="1.5"/>
    <line x1="480" y1="450" x2="516" y2="450" stroke="#FFFFFF" stroke-width="1.8" opacity="0.7"/>

    <!-- BB Axle Center Bolt -->
    <circle cx="480" cy="450" r="6.5" fill="#0F172A" stroke="#94A3B8" stroke-width="1.5"/>

    <!-- Right Pedal Spindle & Body at Crank Tip (516, 450) -->
    <g transform="translate(516, 450)">
      <!-- Counter-Rotation to keep Pedal Platform perfectly horizontal at all times -->
      <g>
        <animateTransform attributeName="transform" type="rotate"
          from="0 0 0" to="-360 0 0" dur="1.6s" repeatCount="indefinite"/>

        <!-- Pedal Spindle Bearing -->
        <circle cx="0" cy="0" r="4.5" fill="#475569" stroke="#0F172A" stroke-width="1"/>
        <!-- Pedal Platform Body (Sole of webbed foot sits directly on top) -->
        <rect x="-14" y="-3.5" width="28" height="7" rx="2" fill="#1E293B" stroke="#0F172A" stroke-width="1.2"/>
        <!-- Amber Safety Reflector -->
        <rect x="-10" y="-1.5" width="20" height="3" rx="1" fill="#F59E0B"/>
        <!-- Grip Studs -->
        <line x1="-12" y1="-4" x2="-12" y2="-2" stroke="#94A3B8" stroke-width="1.2"/>
        <line x1="12" y1="-4" x2="12" y2="-2" stroke="#94A3B8" stroke-width="1.2"/>
      </g>
    </g>
  </g>

  <!-- ==================== FOREGROUND ROADSIDE ACCENTS ==================== -->
  <!-- California Golden Poppies & Coastal Dune Grasses -->
  <g id="roadside-flora">
    <!-- Dune Grasses -->
    <path d="M 40 650 Q 55 580 45 565 Q 65 590 80 650" fill="#65A30D" opacity="0.8"/>
    <path d="M 60 650 Q 75 570 95 555 Q 90 585 110 650" fill="#4D7C0F" opacity="0.9"/>
    <path d="M 880 650 Q 895 580 885 560 Q 910 590 930 650" fill="#65A30D" opacity="0.85"/>
    <path d="M 910 650 Q 930 575 955 555 Q 945 590 970 650" fill="#4D7C0F" opacity="0.9"/>

    <!-- California Golden Poppy Blossoms (Eschscholzia californica) -->
    <g transform="translate(60, 570)">
      <circle cx="0" cy="0" r="7" fill="#F59E0B"/>
      <circle cx="-3" cy="-2" r="5" fill="#FBBF24"/>
      <circle cx="3" cy="-2" r="5" fill="#F59E0B"/>
      <circle cx="0" cy="3" r="5" fill="#EA580C"/>
      <circle cx="0" cy="0" r="2.5" fill="#7C2D12"/>
    </g>

    <g transform="translate(95, 560)">
      <circle cx="0" cy="0" r="6" fill="#F59E0B"/>
      <circle cx="-2" cy="-2" r="4.5" fill="#FBBF24"/>
      <circle cx="2" cy="-2" r="4.5" fill="#F59E0B"/>
      <circle cx="0" cy="2.5" r="4.5" fill="#EA580C"/>
      <circle cx="0" cy="0" r="2" fill="#7C2D12"/>
    </g>

    <g transform="translate(930, 565)">
      <circle cx="0" cy="0" r="7" fill="#F59E0B"/>
      <circle cx="-3" cy="-2" r="5" fill="#FBBF24"/>
      <circle cx="3" cy="-2" r="5" fill="#F59E0B"/>
      <circle cx="0" cy="3" r="5" fill="#EA580C"/>
      <circle cx="0" cy="0" r="2.5" fill="#7C2D12"/>
    </g>

    <!-- Coastal Road Marker Sign: "PCH 1" -->
    <g transform="translate(35, 490)">
      <rect x="0" y="0" width="22" height="30" rx="3" fill="#FFFFFF" stroke="#0F172A" stroke-width="1.5"/>
      <path d="M 2 2 L 20 2 L 20 12 L 11 20 L 2 12 Z" fill="#047857"/>
      <text x="11" y="9" font-family="sans-serif" font-size="5" font-weight="bold" fill="#FFFFFF" text-anchor="middle">CAL</text>
      <text x="11" y="16" font-family="sans-serif" font-size="7" font-weight="bold" fill="#FFFFFF" text-anchor="middle">1</text>
      <line x1="11" y1="30" x2="11" y2="50" stroke="#64748B" stroke-width="2.5"/>
    </g>
  </g>
</svg>
